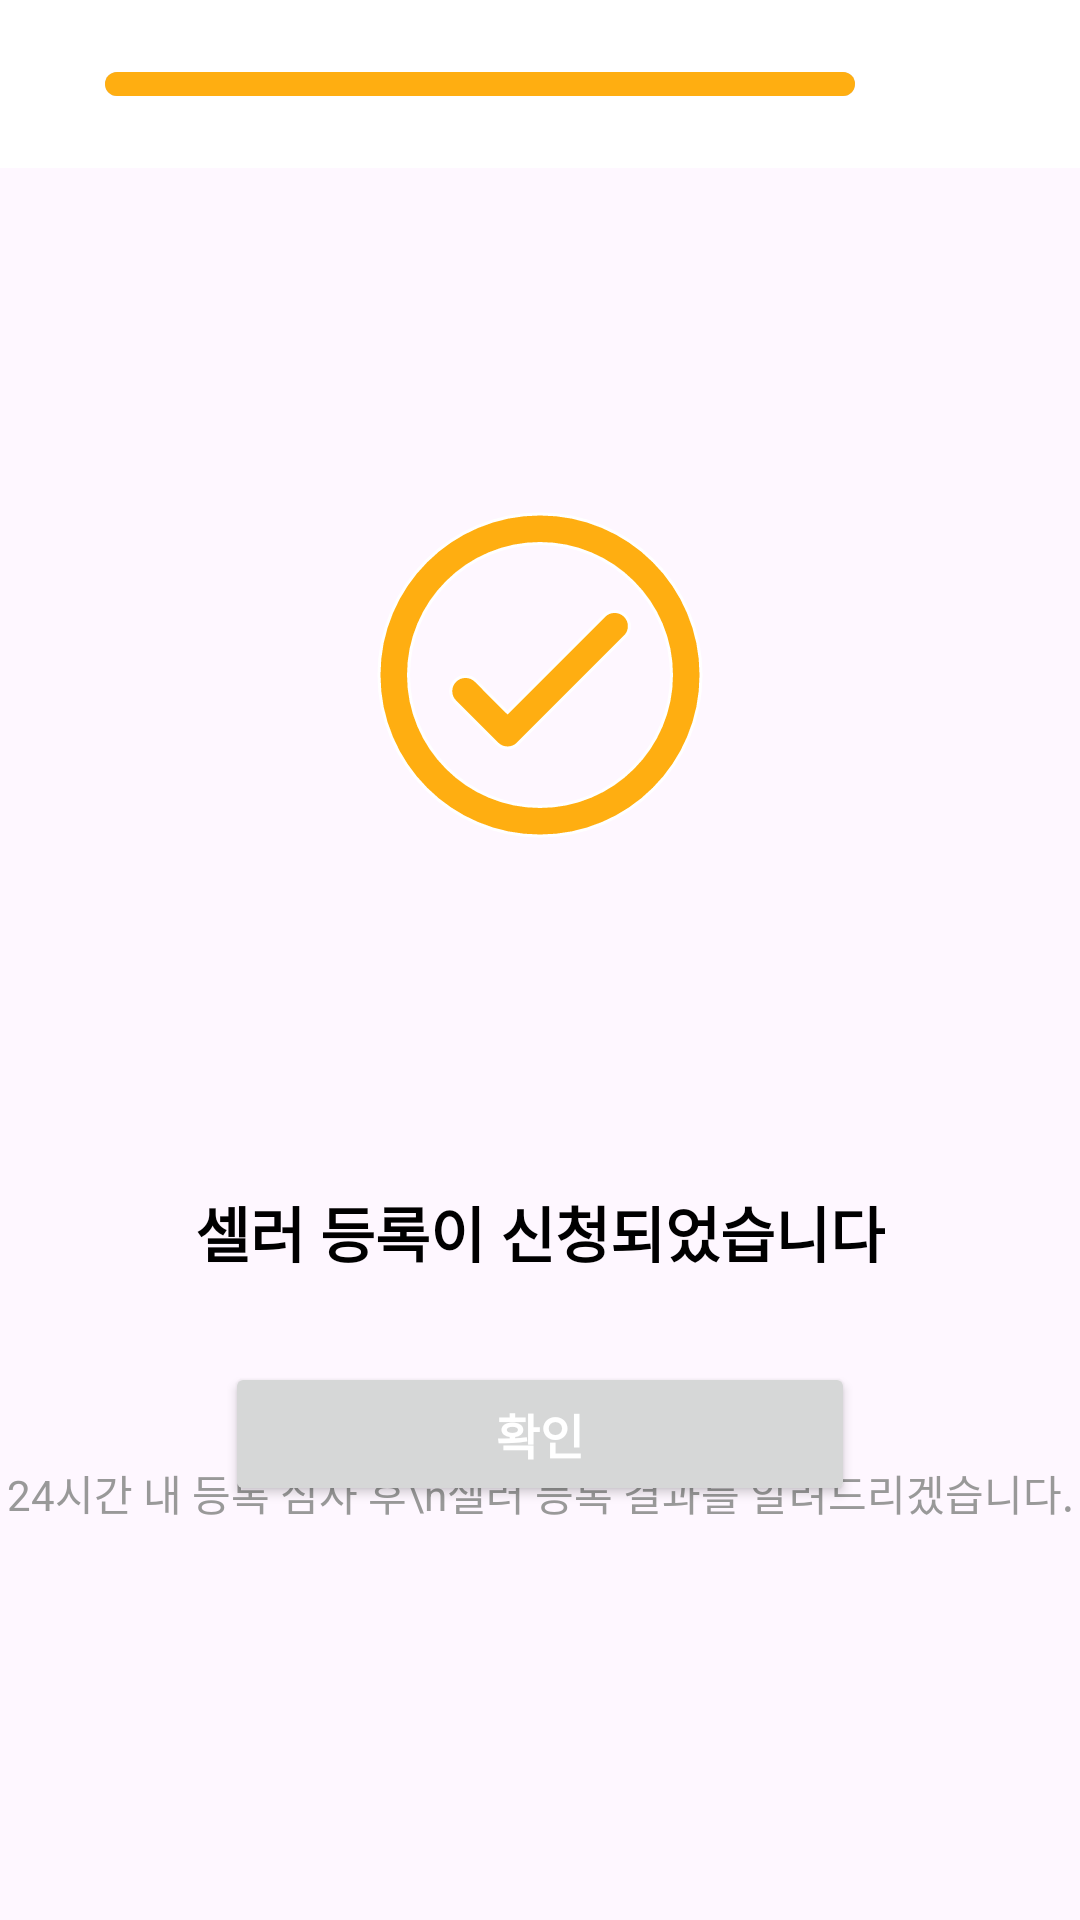

This screen was rendered from an Android layout file. Write that file and the resources it references.
<!-- AndroidManifest.xml: application theme Base.Theme.Popple -->
<!-- res/layout/fragment_seller_register_end.xml -->
<?xml version="1.0" encoding="utf-8"?>
<androidx.constraintlayout.widget.ConstraintLayout xmlns:android="http://schemas.android.com/apk/res/android"
    xmlns:app="http://schemas.android.com/apk/res-auto"
    xmlns:tools="http://schemas.android.com/tools"
    android:layout_width="match_parent"
    android:layout_height="match_parent"
    tools:context=".ui.register.seller.ui.SellerRegisterEndFragment">

    <androidx.appcompat.widget.Toolbar
        android:id="@+id/tb_seller_register_end"
        android:layout_width="match_parent"
        android:layout_height="56dp"
        android:background="@color/white"
        app:layout_constraintLeft_toLeftOf="parent"
        app:layout_constraintRight_toRightOf="parent"
        app:layout_constraintTop_toTopOf="parent">

        <ProgressBar
            android:layout_width="match_parent"
            android:layout_height="8dp"
            style="?android:attr/progressBarStyleHorizontal"
            android:progressDrawable="@drawable/iv_orange_progressbar"
            android:progress="100"
            android:layout_gravity="center"
            android:layout_marginStart="35dp"
            android:layout_marginEnd="75dp"/>
    </androidx.appcompat.widget.Toolbar>

    <ImageView
        android:id="@+id/iv_seller_register_end_check"
        android:layout_width="wrap_content"
        android:layout_height="wrap_content"
        android:layout_marginTop="104dp"
        app:layout_constraintStart_toStartOf="parent"
        app:layout_constraintEnd_toEndOf="parent"
        app:layout_constraintTop_toBottomOf="@id/tb_seller_register_end"
        android:src="@drawable/iv_check_circle_outline"/>

    <TextView
        android:id="@+id/tv_seller_register_end_title"
        android:layout_width="wrap_content"
        android:layout_height="wrap_content"
        android:layout_marginTop="106dp"
        android:text="셀러 등록이 신청되었습니다"
        android:textColor="@color/black"
        android:textSize="20sp"
        android:textStyle="bold"
        app:layout_constraintEnd_toEndOf="parent"
        app:layout_constraintStart_toStartOf="parent"
        app:layout_constraintTop_toBottomOf="@id/iv_seller_register_end_check" />

    <TextView
        android:id="@+id/tv_seller_register_end_explain"
        android:layout_width="wrap_content"
        android:layout_height="wrap_content"
        android:layout_marginTop="62dp"
        android:text="24시간 내 등록 심사 후\n셀러 등록 결과를 알려드리겠습니다."
        android:gravity="center"
        android:textColor="@color/gray2"
        android:textSize="14sp"
        app:layout_constraintEnd_toEndOf="parent"
        app:layout_constraintStart_toStartOf="parent"
        app:layout_constraintTop_toBottomOf="@id/tv_seller_register_end_title" />


    <Button
        android:id="@+id/bt_seller_register_end"
        android:layout_width="match_parent"
        android:layout_height="wrap_content"
        android:layout_marginStart="75dp"
        android:layout_marginEnd="75dp"
        android:layout_marginBottom="138dp"
        android:text="확인"
        android:textColor="@color/white"
        android:textSize="16sp"
        android:textStyle="bold"
        app:layout_constraintBottom_toBottomOf="parent" />

</androidx.constraintlayout.widget.ConstraintLayout>
<!-- resources referenced by this layout -->
<resources>
  <color name="black">#FF000000</color>
  <color name="gray2">#FF999999</color>
  <color name="white">#FFFFFFFF</color>
  <!-- drawable iv_check_circle_outline (drawable) -->
  <vector xmlns:android="http://schemas.android.com/apk/res/android"
      android:width="130dp"
      android:height="130dp"
      android:viewportWidth="130"
      android:viewportHeight="130">
    <group>
      <clip-path
          android:pathData="M0,0h130v130h-130z"/>
      <path
          android:strokeWidth="1"
          android:pathData="M53.81,77.11L54.17,77.46L54.52,77.11L86.37,45.26C88.29,43.34 91.44,43.34 93.35,45.26C95.27,47.17 95.27,50.27 93.35,52.19L57.66,87.88C55.74,89.8 52.65,89.8 50.73,87.88L36.7,73.85C34.78,71.94 34.78,68.84 36.7,66.92C38.62,65.01 41.71,65.01 43.63,66.92L53.81,77.11ZM11.33,65C11.33,35.38 35.38,11.33 65,11.33C94.62,11.33 118.67,35.38 118.67,65C118.67,94.62 94.62,118.67 65,118.67C35.38,118.67 11.33,94.62 11.33,65ZM21.17,65C21.17,89.16 40.84,108.83 65,108.83C89.16,108.83 108.83,89.16 108.83,65C108.83,40.84 89.16,21.17 65,21.17C40.84,21.17 21.17,40.84 21.17,65Z"
          android:fillColor="#FFAE11"
          android:strokeColor="#ffffff"/>
    </group>
  </vector>
  <!-- drawable iv_orange_progressbar (drawable) -->
  <?xml version="1.0" encoding="utf-8"?>
  <layer-list xmlns:android="http://schemas.android.com/apk/res/android">
      <item>
          <shape>
              <corners android:radius="8dp"/>
              <solid android:color="@color/gray1"/>
          </shape>
      </item>
      <item>
          <scale android:scaleWidth="100%">
              <shape>
                  <corners android:radius="8dp"/>
                  <solid android:color="@color/main"/>
              </shape>
          </scale>
      </item>
  </layer-list>
  <style name="Base.Theme.Popple" parent="Theme.Material3.Light.NoActionBar">
          
          
          <item name="colorPrimary">@color/main</item>
  
          <item name="colorOnPrimary">@color/white</item> 
  
          <item name="colorSurfaceVariant">@color/white</item>
      </style>
  <color name="gray1">#FFCFCFCF</color>
  <color name="main">#FFFFAE11</color>
</resources>
